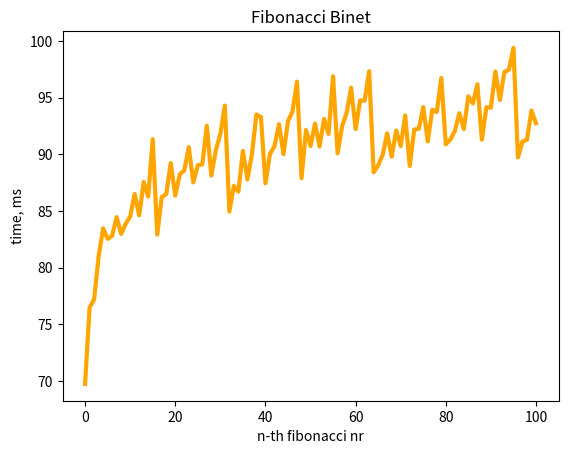

The matplotlib source for this figure:
import matplotlib.pyplot as plt
import datetime
import decimal


# Fibonacci series using Binet
def fibonacci(n):
    decimal.getcontext().prec = 10000

    root_5 = decimal.Decimal(5).sqrt()
    phi = ((1 + root_5) / 2)

    a = ((phi ** n) - ((-phi) ** -n)) / root_5

    return round(a)


if __name__ == "__main__":
    fibNr = []
    timeSpent = []
    n = 100
    for x in range(n + 1):
        start = datetime.datetime.now()
        print("fib nr " + str(x))
        print(fibonacci(x))
        end = datetime.datetime.now()
        timeSpent.append((end - start).microseconds / 1000)
        print("time " + str(timeSpent[x]))

    for i in range(n + 1):
        fibNr.append(i)

    plt.plot(fibNr, timeSpent, color='orange', linewidth=3)
    plt.xlabel("n-th fibonacci nr")
    plt.ylabel("time, ms")
    plt.title("Fibonacci Binet")
    plt.show()
